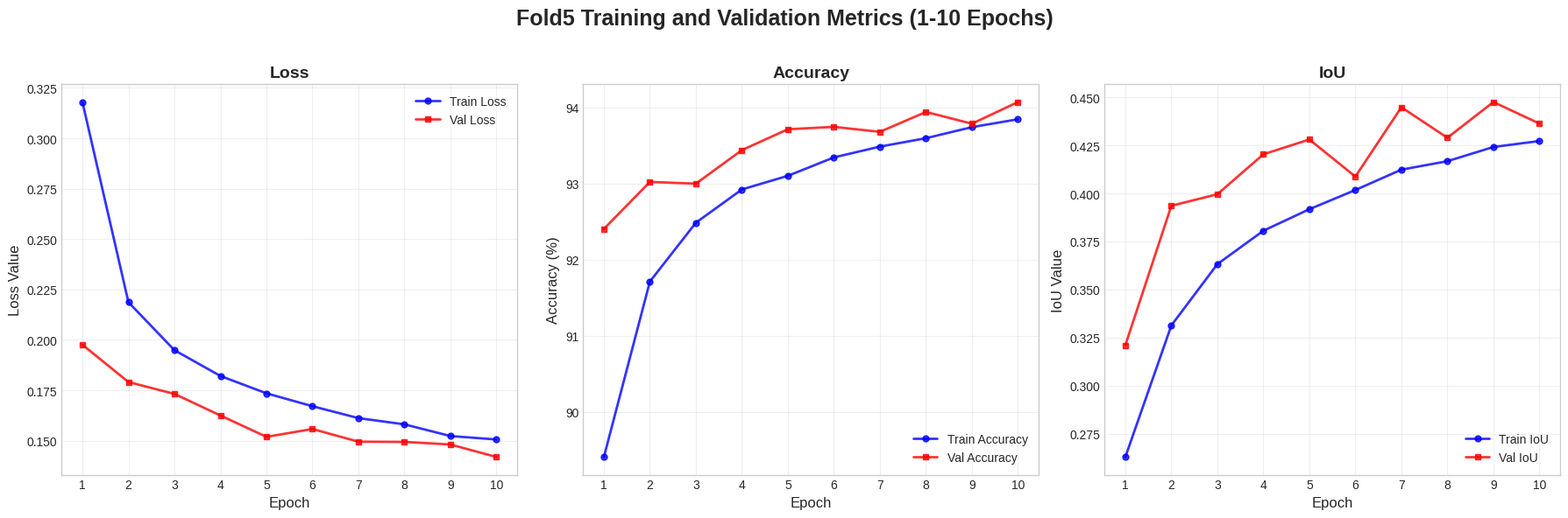

This chart was generated by the following Python code:
import matplotlib.pyplot as plt
import numpy as np

# -------------------------- 1. 基础配置（与前4个fold完全一致） --------------------------
plt.rcParams['font.sans-serif'] = ['SimHei', 'DejaVu Sans']  # 优先显示中文，无中文则用英文
plt.rcParams['axes.unicode_minus'] = False  # 解决负号显示问题
plt.style.use('seaborn-v0_8-whitegrid')  # 保持统一的样式

# -------------------------- 2. fold5 数据准备（已保留四位小数） --------------------------
fold5_data = {
    "1": {"train_loss": 0.3180, "train_accuracy": 89.4050, "train_IoU": 0.2628,
          "val_accuracy": 92.4039, "val_loss": 0.1976, "val_IoU": 0.3210},
    "2": {"train_loss": 0.2187, "train_accuracy": 91.7125, "train_IoU": 0.3313,
          "val_accuracy": 93.0230, "val_loss": 0.1791, "val_IoU": 0.3936},
    "3": {"train_loss": 0.1949, "train_accuracy": 92.4865, "train_IoU": 0.3632,
          "val_accuracy": 92.9995, "val_loss": 0.1732, "val_IoU": 0.3996},
    "4": {"train_loss": 0.1821, "train_accuracy": 92.9236, "train_IoU": 0.3806,
          "val_accuracy": 93.4410, "val_loss": 0.1625, "val_IoU": 0.4204},
    "5": {"train_loss": 0.1735, "train_accuracy": 93.1030, "train_IoU": 0.3918,
          "val_accuracy": 93.7152, "val_loss": 0.1519, "val_IoU": 0.4281},
    "6": {"train_loss": 0.1671, "train_accuracy": 93.3451, "train_IoU": 0.4018,
          "val_accuracy": 93.7466, "val_loss": 0.1558, "val_IoU": 0.4088},
    "7": {"train_loss": 0.1612, "train_accuracy": 93.4870, "train_IoU": 0.4124,
          "val_accuracy": 93.6813, "val_loss": 0.1495, "val_IoU": 0.4449},
    "8": {"train_loss": 0.1581, "train_accuracy": 93.5976, "train_IoU": 0.4168,
          "val_accuracy": 93.9425, "val_loss": 0.1494, "val_IoU": 0.4290},
    "9": {"train_loss": 0.1523, "train_accuracy": 93.7430, "train_IoU": 0.4242,
          "val_accuracy": 93.7884, "val_loss": 0.1481, "val_IoU": 0.4476},
    "10": {"train_loss": 0.1506, "train_accuracy": 93.8466, "train_IoU": 0.4273,
           "val_accuracy": 94.0731, "val_loss": 0.1419, "val_IoU": 0.4364}
}

# 提取epochs和各项指标数据
epochs = list(map(int, fold5_data.keys()))
train_loss = [fold5_data[str(e)]["train_loss"] for e in epochs]
val_loss = [fold5_data[str(e)]["val_loss"] for e in epochs]
train_acc = [fold5_data[str(e)]["train_accuracy"] for e in epochs]
val_acc = [fold5_data[str(e)]["val_accuracy"] for e in epochs]
train_iou = [fold5_data[str(e)]["train_IoU"] for e in epochs]
val_iou = [fold5_data[str(e)]["val_IoU"] for e in epochs]

# -------------------------- 3. 绘制折线图（1行3列横向布局，样式完全统一） --------------------------
# 创建1行3列的子图，画布尺寸和前四个fold保持一致
fig, (ax1, ax2, ax3) = plt.subplots(1, 3, figsize=(18, 6))
fig.suptitle('Fold5 Training and Validation Metrics (1-10 Epochs)', fontsize=18, fontweight='bold', y=0.98)

# 子图1：Loss曲线（配色、样式与前4个fold一致）
ax1.plot(epochs, train_loss, 'b-o', label='Train Loss', linewidth=2, markersize=5, alpha=0.8)
ax1.plot(epochs, val_loss, 'r-s', label='Val Loss', linewidth=2, markersize=5, alpha=0.8)
ax1.set_title('Loss', fontsize=14, fontweight='bold')
ax1.set_xlabel('Epoch', fontsize=12)
ax1.set_ylabel('Loss Value', fontsize=12)
ax1.set_xticks(epochs)
ax1.legend(loc='upper right', fontsize=10)
ax1.grid(True, alpha=0.3)

# 子图2：Accuracy曲线（配色、样式与前4个fold一致）
ax2.plot(epochs, train_acc, 'b-o', label='Train Accuracy', linewidth=2, markersize=5, alpha=0.8)
ax2.plot(epochs, val_acc, 'r-s', label='Val Accuracy', linewidth=2, markersize=5, alpha=0.8)
ax2.set_title('Accuracy', fontsize=14, fontweight='bold')
ax2.set_xlabel('Epoch', fontsize=12)
ax2.set_ylabel('Accuracy (%)', fontsize=12)
ax2.set_xticks(epochs)
ax2.legend(loc='lower right', fontsize=10)
ax2.grid(True, alpha=0.3)

# 子图3：IoU曲线（配色、样式与前4个fold一致）
ax3.plot(epochs, train_iou, 'b-o', label='Train IoU', linewidth=2, markersize=5, alpha=0.8)
ax3.plot(epochs, val_iou, 'r-s', label='Val IoU', linewidth=2, markersize=5, alpha=0.8)
ax3.set_title('IoU', fontsize=14, fontweight='bold')
ax3.set_xlabel('Epoch', fontsize=12)
ax3.set_ylabel('IoU Value', fontsize=12)
ax3.set_xticks(epochs)
ax3.legend(loc='lower right', fontsize=10)
ax3.grid(True, alpha=0.3)

# -------------------------- 4. 保存和显示图片 --------------------------
# 调整子图间距，避免标题/标签重叠
plt.tight_layout(rect=[0, 0, 1, 0.96])

# 保存高清图片（300dpi），文件名标注fold5区分
plt.savefig('fold5_training_metrics_horizontal.png', dpi=300, bbox_inches='tight')
print("fold5横向布局图片已保存为: fold5_training_metrics_horizontal.png")

# 显示图片
plt.show()
